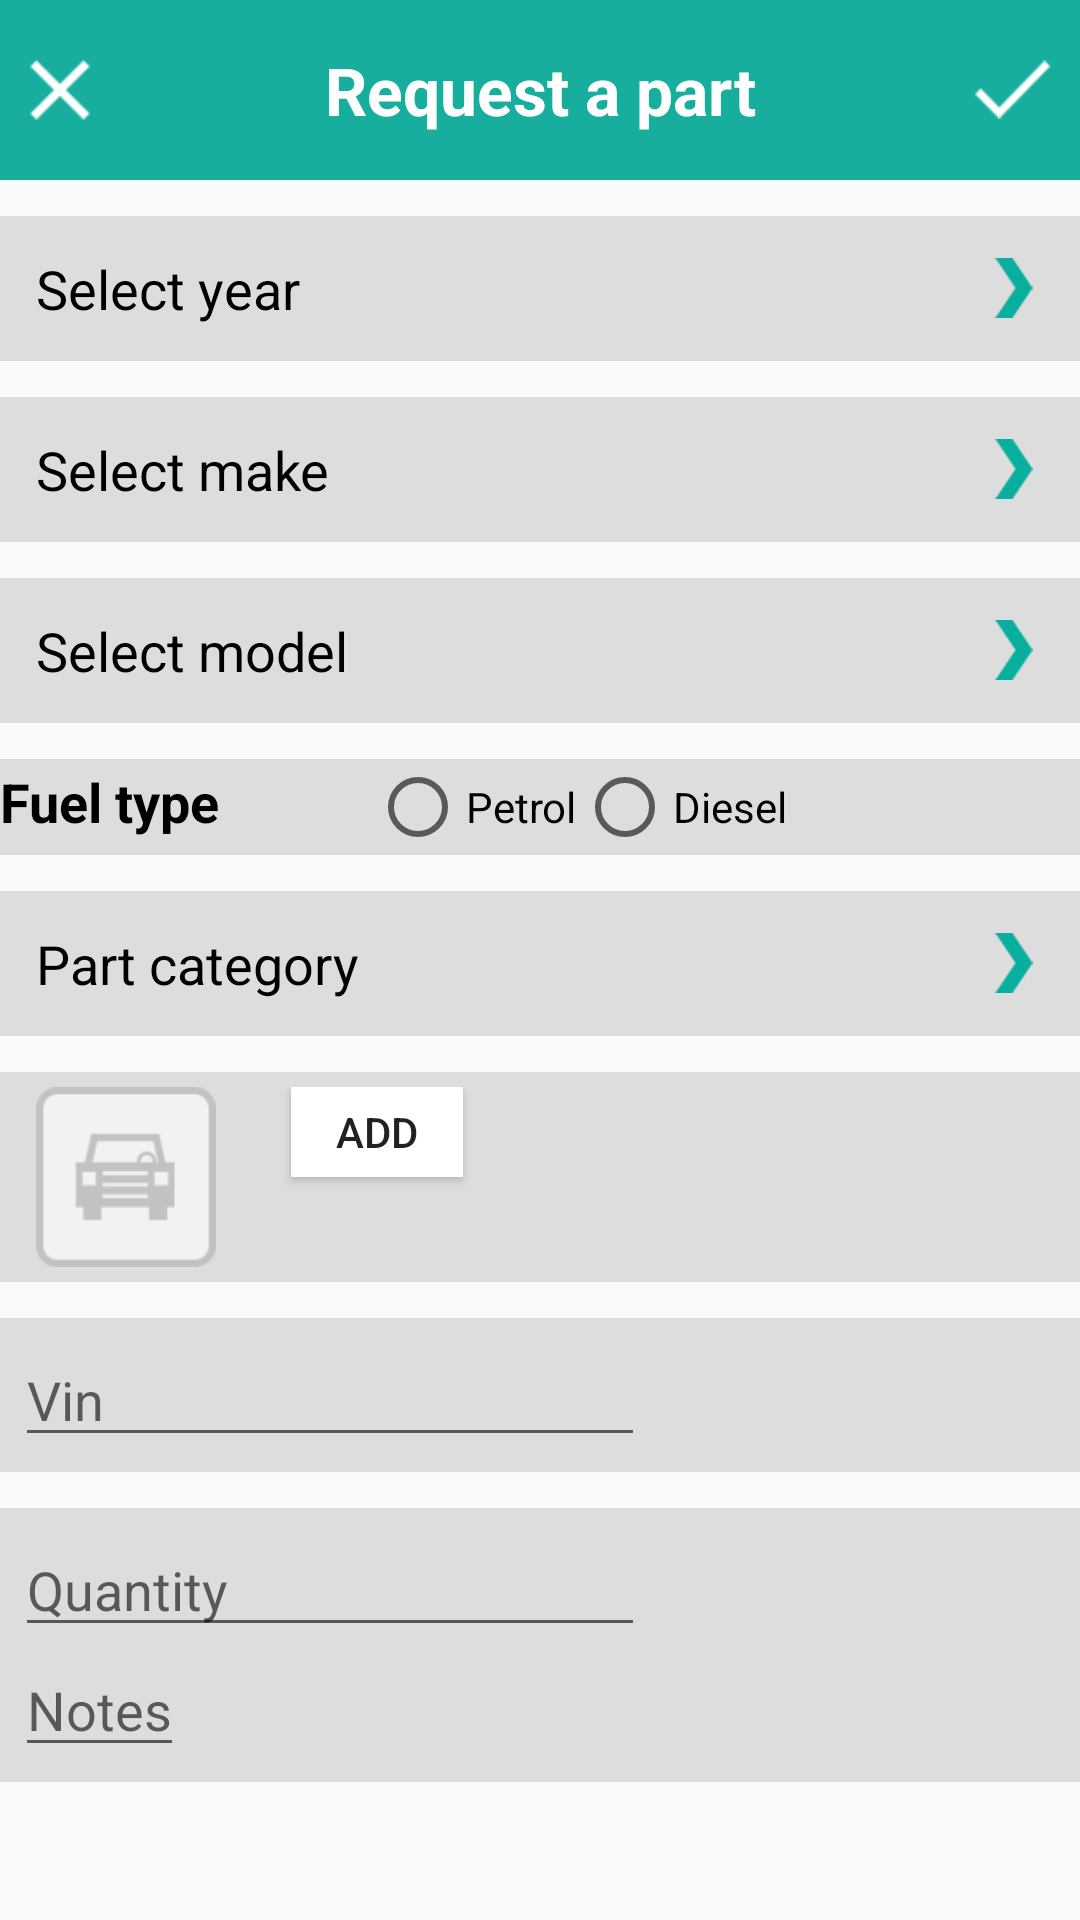

Produce the Android XML layout that renders to this screen, including the resource entries it uses.
<!-- AndroidManifest.xml: application theme AppTheme -->
<!-- res/layout/request_a_part.xml -->
<RelativeLayout xmlns:android="http://schemas.android.com/apk/res/android"
    xmlns:tools="http://schemas.android.com/tools"
    android:layout_width="match_parent"
    android:layout_height="wrap_content"
    tools:context=".RequestPart">

    <include
        android:id="@+id/header"
        layout="@layout/request_a_part_header" />

    <RelativeLayout
            android:id="@+id/select_a_year"
            android:layout_width="match_parent"
            android:layout_height="wrap_content"
            android:orientation="horizontal"
            android:background="#DDD"
            android:layout_marginTop="12dp"
            android:layout_below="@+id/header"
            android:weightSum="1">

            <TextView
                android:id="@+id/yearTxt"
                android:layout_width="wrap_content"
                android:layout_height="wrap_content"
                android:layout_alignParentLeft="true"
                android:layout_centerInParent="true"
                android:padding="12dp"
                android:text="Select year"
                android:textColor="#000000"
                android:textSize="18dp"
                android:freezesText="true"
                />

            <ImageView
                android:layout_gravity="center_vertical"
                android:layout_width="20dp"
                android:layout_height="20dp"
                android:src="@drawable/arrow"
                android:layout_centerVertical="true"
                android:layout_alignParentRight="true"
                android:layout_alignParentEnd="true"
                android:layout_marginRight="12dp"/>

        </RelativeLayout>

    <RelativeLayout
        android:id="@+id/select_a_make"
        android:layout_width="match_parent"
        android:layout_height="wrap_content"
        android:orientation="horizontal"
        android:background="#DDD"
        android:layout_marginTop="12dp"
        android:layout_below="@+id/select_a_year"
        android:weightSum="1">

        <TextView
            android:id="@+id/makeTxt"
            android:layout_width="wrap_content"
            android:layout_height="wrap_content"
            android:layout_alignParentLeft="true"
            android:layout_centerInParent="true"
            android:padding="12dp"
            android:text="Select make"
            android:textColor="#000000"
            android:textSize="18dp"
            android:freezesText="true"/>

        <ImageView
            android:layout_gravity="center_vertical"
            android:layout_width="20dp"
            android:layout_height="20dp"
            android:src="@drawable/arrow"
            android:layout_centerVertical="true"
            android:layout_alignParentRight="true"
            android:layout_alignParentEnd="true"
            android:layout_marginRight="12dp"/>

    </RelativeLayout>

    <RelativeLayout
        android:id="@+id/select_a_model"
        android:layout_width="match_parent"
        android:layout_height="wrap_content"
        android:orientation="horizontal"
        android:background="#DDD"
        android:layout_marginTop="12dp"
        android:layout_below="@+id/select_a_make"
        android:weightSum="1">

        <TextView
            android:id="@+id/modelTxt"
            android:layout_width="wrap_content"
            android:layout_height="wrap_content"
            android:layout_alignParentLeft="true"
            android:layout_centerInParent="true"
            android:padding="12dp"
            android:text="Select model"
            android:textColor="#000000"
            android:textSize="18dp"
            android:freezesText="true"/>

        <ImageView
            android:layout_gravity="center_vertical"
            android:layout_width="20dp"
            android:layout_height="20dp"
            android:src="@drawable/arrow"
            android:layout_centerVertical="true"
            android:layout_alignParentRight="true"
            android:layout_alignParentEnd="true"
            android:layout_marginRight="12dp"/>

    </RelativeLayout>

    <RelativeLayout
        android:layout_width="fill_parent"
        android:layout_height="wrap_content"
        android:background="#DDD"
        android:layout_marginTop="12dp"
        android:layout_below="@+id/select_a_model"
        android:id="@+id/engine_type">

        <RadioGroup
            android:layout_width="match_parent"
            android:layout_height="wrap_content"
            android:orientation="horizontal"
            >

            <TextView
                android:layout_width="wrap_content"
                android:layout_height="wrap_content"
                android:text="Fuel type"
                android:textColor="#000"
                android:textSize="18dp"
                android:textStyle="bold"
                android:paddingRight="50dp"/>

            <RadioButton
                android:layout_width="wrap_content"
                android:layout_height="wrap_content"
                android:text="Petrol"
                android:paddingLeft="0dp"
                />

            <RadioButton
                android:layout_width="wrap_content"
                android:layout_height="wrap_content"
                android:text="Diesel"
                android:paddingLeft="0dp"
                android:layout_gravity="center_horizontal" />
        </RadioGroup>
    </RelativeLayout>

    <RelativeLayout
        android:id="@+id/select_a_part"
        android:layout_width="match_parent"
        android:layout_height="wrap_content"
        android:orientation="horizontal"
        android:background="#DDD"
        android:layout_marginTop="12dp"
        android:layout_below="@+id/engine_type"
        android:weightSum="1">

        <TextView
            android:layout_width="wrap_content"
            android:layout_height="wrap_content"
            android:layout_alignParentLeft="true"
            android:layout_centerInParent="true"
            android:padding="12dp"
            android:text="Part category"
            android:textColor="#000000"
            android:textSize="18dp" />

        <ImageView
            android:layout_gravity="center_vertical"
            android:layout_width="20dp"
            android:layout_height="20dp"
            android:src="@drawable/arrow"
            android:layout_centerVertical="true"
            android:layout_alignParentRight="true"
            android:layout_alignParentEnd="true"
            android:layout_marginRight="12dp"/>

    </RelativeLayout>

    <RelativeLayout
        android:layout_width="match_parent"
        android:layout_height="wrap_content"
        android:layout_below="@+id/select_a_part"
        android:background="#DDD"
        android:layout_marginTop="12dp"
        android:padding="5dp"
        android:id="@+id/add_photo">

        <ImageView
            android:layout_gravity="center_vertical"
            android:layout_width="60dp"
            android:layout_height="60dp"
            android:src="@drawable/car_thumbnail"
            android:layout_centerVertical="true"
            android:layout_marginLeft="7dp"
            android:id="@+id/imageView" />

        <Button
            style="?android:attr/buttonStyleSmall"
            android:layout_width="wrap_content"
            android:layout_height="wrap_content"
            android:text="ADD"
            android:id="@+id/button"
            android:layout_toRightOf="@+id/imageView"
            android:layout_marginLeft="25dp"
            android:layout_alignParentTop="true"
            android:background="@color/accent"
            android:minHeight="30dp"
            android:paddingLeft="15dp"
            android:paddingRight="15dp" />
    </RelativeLayout>

    <RelativeLayout
        android:layout_width="match_parent"
        android:layout_height="wrap_content"
        android:background="#DDD"
        android:layout_marginTop="12dp"
        android:padding="5dp"
        android:layout_below="@+id/add_photo"
        android:id="@+id/vin_box">

        <EditText
            android:layout_width="wrap_content"
            android:layout_height="wrap_content"
            android:inputType="number"
            android:ems="10"
            android:id="@+id/vin"
            android:layout_alignParentTop="true"
            android:layout_alignParentLeft="true"
            android:layout_alignParentStart="true"
            android:hint="Vin" />
    </RelativeLayout>

    <RelativeLayout
        android:layout_width="match_parent"
        android:layout_height="wrap_content"
        android:background="#DDD"
        android:layout_marginTop="12dp"
        android:padding="5dp"
        android:layout_below="@+id/vin_box">

        <EditText
            android:layout_width="wrap_content"
            android:layout_height="wrap_content"
            android:inputType="number"
            android:ems="10"
            android:id="@+id/quantity"
            android:layout_alignParentTop="true"
            android:layout_alignParentLeft="true"
            android:layout_alignParentStart="true"
            android:hint="Quantity" />

        <EditText
            android:layout_width="wrap_content"
            android:layout_height="wrap_content"
            android:inputType="number"
            android:id="@+id/notes"
            android:hint="Notes"
            android:layout_marginTop="40dp"/>
    </RelativeLayout>
</RelativeLayout>
<!-- res/layout/request_a_part_header.xml (included above) -->
<?xml version="1.0" encoding="utf-8"?>
<RelativeLayout xmlns:android="http://schemas.android.com/apk/res/android"
    android:layout_width="match_parent"
    android:layout_height="60dp"
    android:background="@color/primary"
    android:layout_margin="0dp"
    android:padding="0dp">

    <TextView
        android:layout_width="match_parent"
        android:layout_height="match_parent"
        android:text="Request a part"
        android:textColor="@color/accent"
        android:textStyle="bold"
        android:textSize="22dp"
        android:layout_margin="0dp"
        android:padding="0dp"
        android:gravity="center"
        />

    <ImageView
        android:id="@+id/cancel_action"
        android:layout_gravity="left"
        android:layout_width="20dp"
        android:layout_height="20dp"
        android:src="@drawable/cancel"
        android:layout_marginLeft="10dp"
        android:layout_alignParentLeft="true"
        android:layout_centerInParent="true"
        android:clickable="true"/>

    <ImageView
        android:id="@+id/imageView2"
        android:layout_gravity="center_vertical"
        android:layout_width="25dp"
        android:layout_height="25dp"
        android:src="@drawable/correct"
        android:layout_marginRight="10dp"
        android:layout_alignParentRight="true"
        android:layout_centerInParent="true"
        android:layout_alignParentEnd="true"
        android:clickable="true"
        />

</RelativeLayout>
<!-- resources referenced by this layout -->
<resources>
  <color name="accent">#FFF</color>
  <color name="primary">#17AE9E </color>
  <!-- drawable arrow: png bitmap (drawable, 18146 bytes) -->
  <!-- drawable cancel: png bitmap (drawable, 18148 bytes) -->
  <!-- drawable car_thumbnail: png bitmap (drawable, 19419 bytes) -->
  <!-- drawable correct: png bitmap (drawable, 18177 bytes) -->
  <style name="AppTheme" parent="Theme.AppCompat.Light.NoActionBar">
          
          
          <item name="colorPrimary">@color/primary</item>
          
          <item name="colorPrimaryDark">@color/primary_dark</item>
          
          <item name="colorAccent">@color/accent</item>
  
          <item name="stickyListHeadersListViewStyle">@style/Widget.AppCompat.ListView</item>
  
      </style>
  <color name="primary_dark">#000000</color>
</resources>
